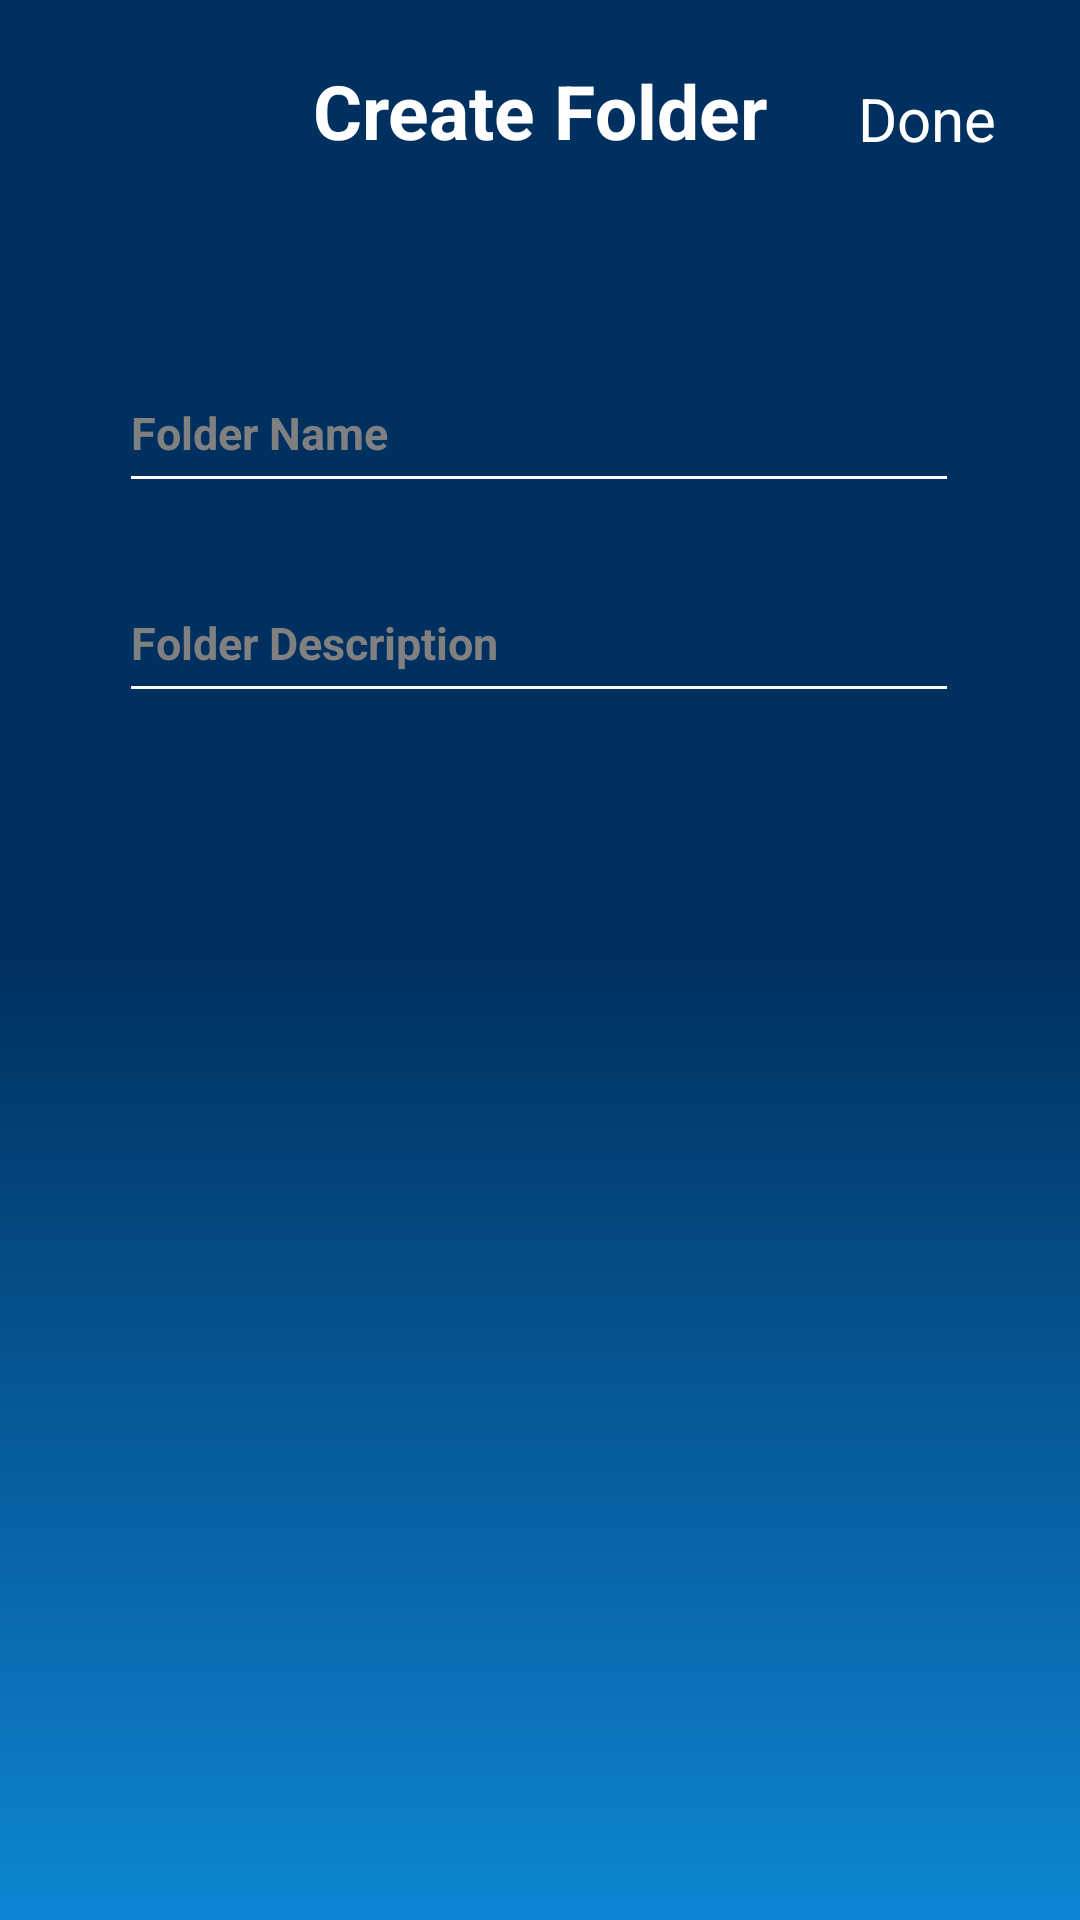

Reconstruct the res/layout file that produces this screen, plus the resources it refers to.
<!-- AndroidManifest.xml: application theme Theme.Final -->
<!-- res/layout/activity_add_folder.xml -->
<?xml version="1.0" encoding="utf-8"?>
<androidx.constraintlayout.widget.ConstraintLayout xmlns:android="http://schemas.android.com/apk/res/android"
    xmlns:app="http://schemas.android.com/apk/res-auto"
    xmlns:tools="http://schemas.android.com/tools"
    android:layout_width="match_parent"
    android:layout_height="match_parent"
    android:background="@drawable/custom_background"
    tools:context=".request2.AddFolderActivity">

    <TextView
        android:id="@+id/done_folder"
        android:layout_width="wrap_content"
        android:layout_height="wrap_content"
        android:layout_marginTop="26dp"
        android:layout_marginRight="28dp"
        android:text="@string/done"
        android:textColor="@color/white"
        android:textSize="20sp"
        app:layout_constraintRight_toRightOf="parent"
        app:layout_constraintTop_toTopOf="parent" />

    <TextView
        android:id="@+id/create_folder"
        android:layout_width="wrap_content"
        android:layout_height="wrap_content"
        android:layout_marginTop="20dp"
        android:text="@string/Create_folder"
        android:textColor="@color/white"
        android:textSize="25sp"
        android:textStyle="bold"
        app:layout_constraintEnd_toEndOf="parent"
        app:layout_constraintLeft_toLeftOf="parent"
        app:layout_constraintRight_toRightOf="parent"
        app:layout_constraintStart_toStartOf="parent"
        app:layout_constraintTop_toTopOf="parent" />


    <EditText
        android:id="@+id/folder_name"
        android:layout_width="280dp"
        android:layout_height="50dp"
        android:layout_marginTop="64dp"
        android:backgroundTint="@color/white"
        android:hint="@string/folder_name"
        android:maxLength="100"
        android:textColor="@color/white"
        android:textColorHint="@color/grey"
        android:textSize="15sp"
        android:textStyle="bold"
        app:layout_constraintEnd_toEndOf="parent"
        app:layout_constraintHorizontal_bias="0.496"
        app:layout_constraintStart_toStartOf="parent"
        app:layout_constraintTop_toBottomOf="@+id/create_folder" />

    <EditText
        android:id="@+id/folder_description"
        android:layout_width="280dp"
        android:layout_height="50dp"
        android:layout_marginTop="20dp"
        android:backgroundTint="@color/white"
        android:hint="@string/folder_description"
        android:maxLength="100"
        android:textColor="@color/white"
        android:textColorHint="@color/grey"
        android:textSize="15sp"
        android:textStyle="bold"
        app:layout_constraintEnd_toEndOf="parent"
        app:layout_constraintHorizontal_bias="0.496"
        app:layout_constraintStart_toStartOf="parent"
        app:layout_constraintTop_toBottomOf="@+id/folder_name" />

</androidx.constraintlayout.widget.ConstraintLayout>
<!-- resources referenced by this layout -->
<resources>
  <color name="grey">#808080</color>
  <color name="white">#FFFFFFFF</color>
  <!-- drawable custom_background (drawable) -->
  <?xml version="1.0" encoding="utf-8"?>
  <shape xmlns:android="http://schemas.android.com/apk/res/android">
      <gradient
          android:angle="90"
          android:centerColor="#003060"
          android:endColor="#003060"
          android:startColor="#0E86D4"
          android:type="linear" />
  </shape>
  <string name="Create_folder">Create Folder</string>
  <string name="done">Done</string>
  <string name="folder_description">Folder Description</string>
  <string name="folder_name">Folder Name</string>
  <style name="Theme.Final" parent="Base.Theme.Final" />
  <style name="Base.Theme.Final" parent="Theme.MaterialComponents.DayNight.NoActionBar.Bridge">
          
          
          <item name="colorPrimary">@color/midnight_blue</item>
          <item name="colorPrimaryVariant">@color/navy_blue</item>
      </style>
  <color name="midnight_blue">#41729F</color>
  <color name="navy_blue">#003060</color>
</resources>
